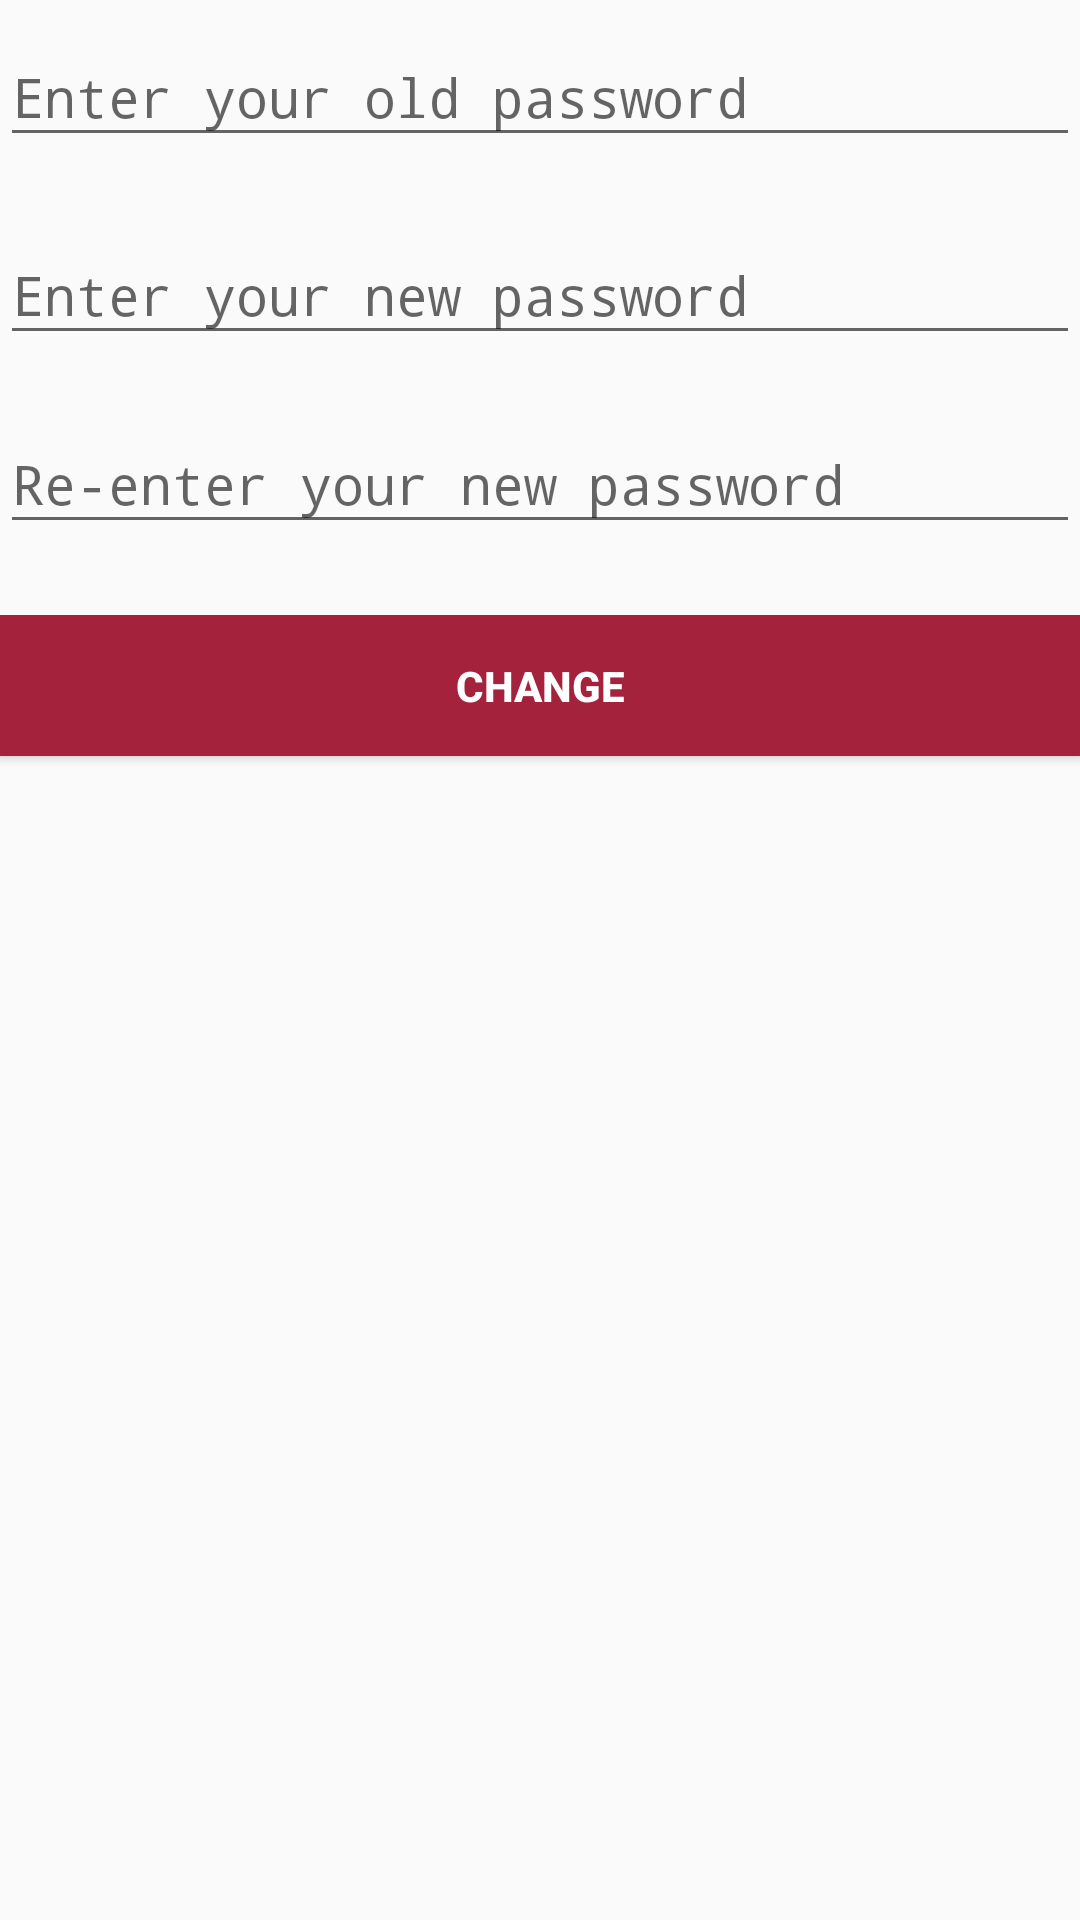

Layout XML and referenced resources for this Android screen:
<!-- AndroidManifest.xml: application theme AppTheme -->
<!-- res/layout/activity_change_password.xml -->
<?xml version="1.0" encoding="utf-8"?>
<android.support.constraint.ConstraintLayout xmlns:android="http://schemas.android.com/apk/res/android"
    xmlns:app="http://schemas.android.com/apk/res-auto"
    xmlns:tools="http://schemas.android.com/tools"
    android:layout_width="match_parent"
    android:layout_height="match_parent"
    tools:context="com.example.onlinemarket.onlinemarket.ChangePasswordActivity">

    <LinearLayout
        android:layout_width="match_parent"
        android:layout_height="match_parent"
        android:orientation="vertical">

        <LinearLayout
            android:layout_width="match_parent"
            android:layout_height="205dp"
            android:orientation="vertical">

            <android.support.design.widget.TextInputLayout
                android:layout_width="match_parent"
                android:layout_height="66dp">

                <EditText
                    android:id="@+id/oldPasswordText"
                    android:layout_width="match_parent"
                    android:layout_height="wrap_content"
                    android:hint="Enter your old password"
                    android:imeActionId="6"
                    android:imeActionLabel="Change"
                    android:imeOptions="actionUnspecified"
                    android:inputType="textPassword"
                    android:maxLines="1"
                    android:singleLine="true" />

            </android.support.design.widget.TextInputLayout>

            <android.support.design.widget.TextInputLayout
                android:layout_width="match_parent"
                android:layout_height="63dp">

                <EditText
                    android:id="@+id/newPasswordText"
                    android:layout_width="match_parent"
                    android:layout_height="wrap_content"
                    android:hint="Enter your new password"
                    android:imeActionId="6"
                    android:imeActionLabel="Change"
                    android:imeOptions="actionUnspecified"
                    android:inputType="textPassword"
                    android:maxLines="1"
                    android:singleLine="true" />

            </android.support.design.widget.TextInputLayout>

            <android.support.design.widget.TextInputLayout
                android:layout_width="match_parent"
                android:layout_height="wrap_content">

                <EditText
                    android:id="@+id/newPasswordText2"
                    android:layout_width="match_parent"
                    android:layout_height="match_parent"
                    android:hint="Re-enter your new password"
                    android:imeActionId="6"
                    android:imeActionLabel="Change"
                    android:imeOptions="actionUnspecified"
                    android:inputType="textPassword"
                    android:maxLines="1"
                    android:singleLine="true" />

            </android.support.design.widget.TextInputLayout>
        </LinearLayout>

        <LinearLayout
            android:layout_width="match_parent"
            android:layout_height="match_parent"
            android:orientation="vertical" >

            <Button
                android:id="@+id/changePassButton"
                android:layout_width="match_parent"
                android:layout_height="47dp"
                android:background="@color/colorPrimary"
                android:text="Change"
                android:textAllCaps="true"
                android:textColor="@color/colorWhite"
                android:textStyle="bold" />
        </LinearLayout>
    </LinearLayout>
</android.support.constraint.ConstraintLayout>
<!-- resources referenced by this layout -->
<resources>
  <color name="colorPrimary">#a4223c</color>
  <color name="colorWhite">#ffffff</color>
  <style name="AppTheme" parent="Theme.AppCompat.Light.DarkActionBar">
          
          <item name="colorPrimary">@color/colorPrimary</item>
          <item name="colorPrimaryDark">@color/colorPrimaryDark</item>
          <item name="colorAccent">@color/colorAccent</item>
      </style>
  <color name="colorPrimaryDark">#a4223c</color>
  <color name="colorAccent">#060606</color>
</resources>
